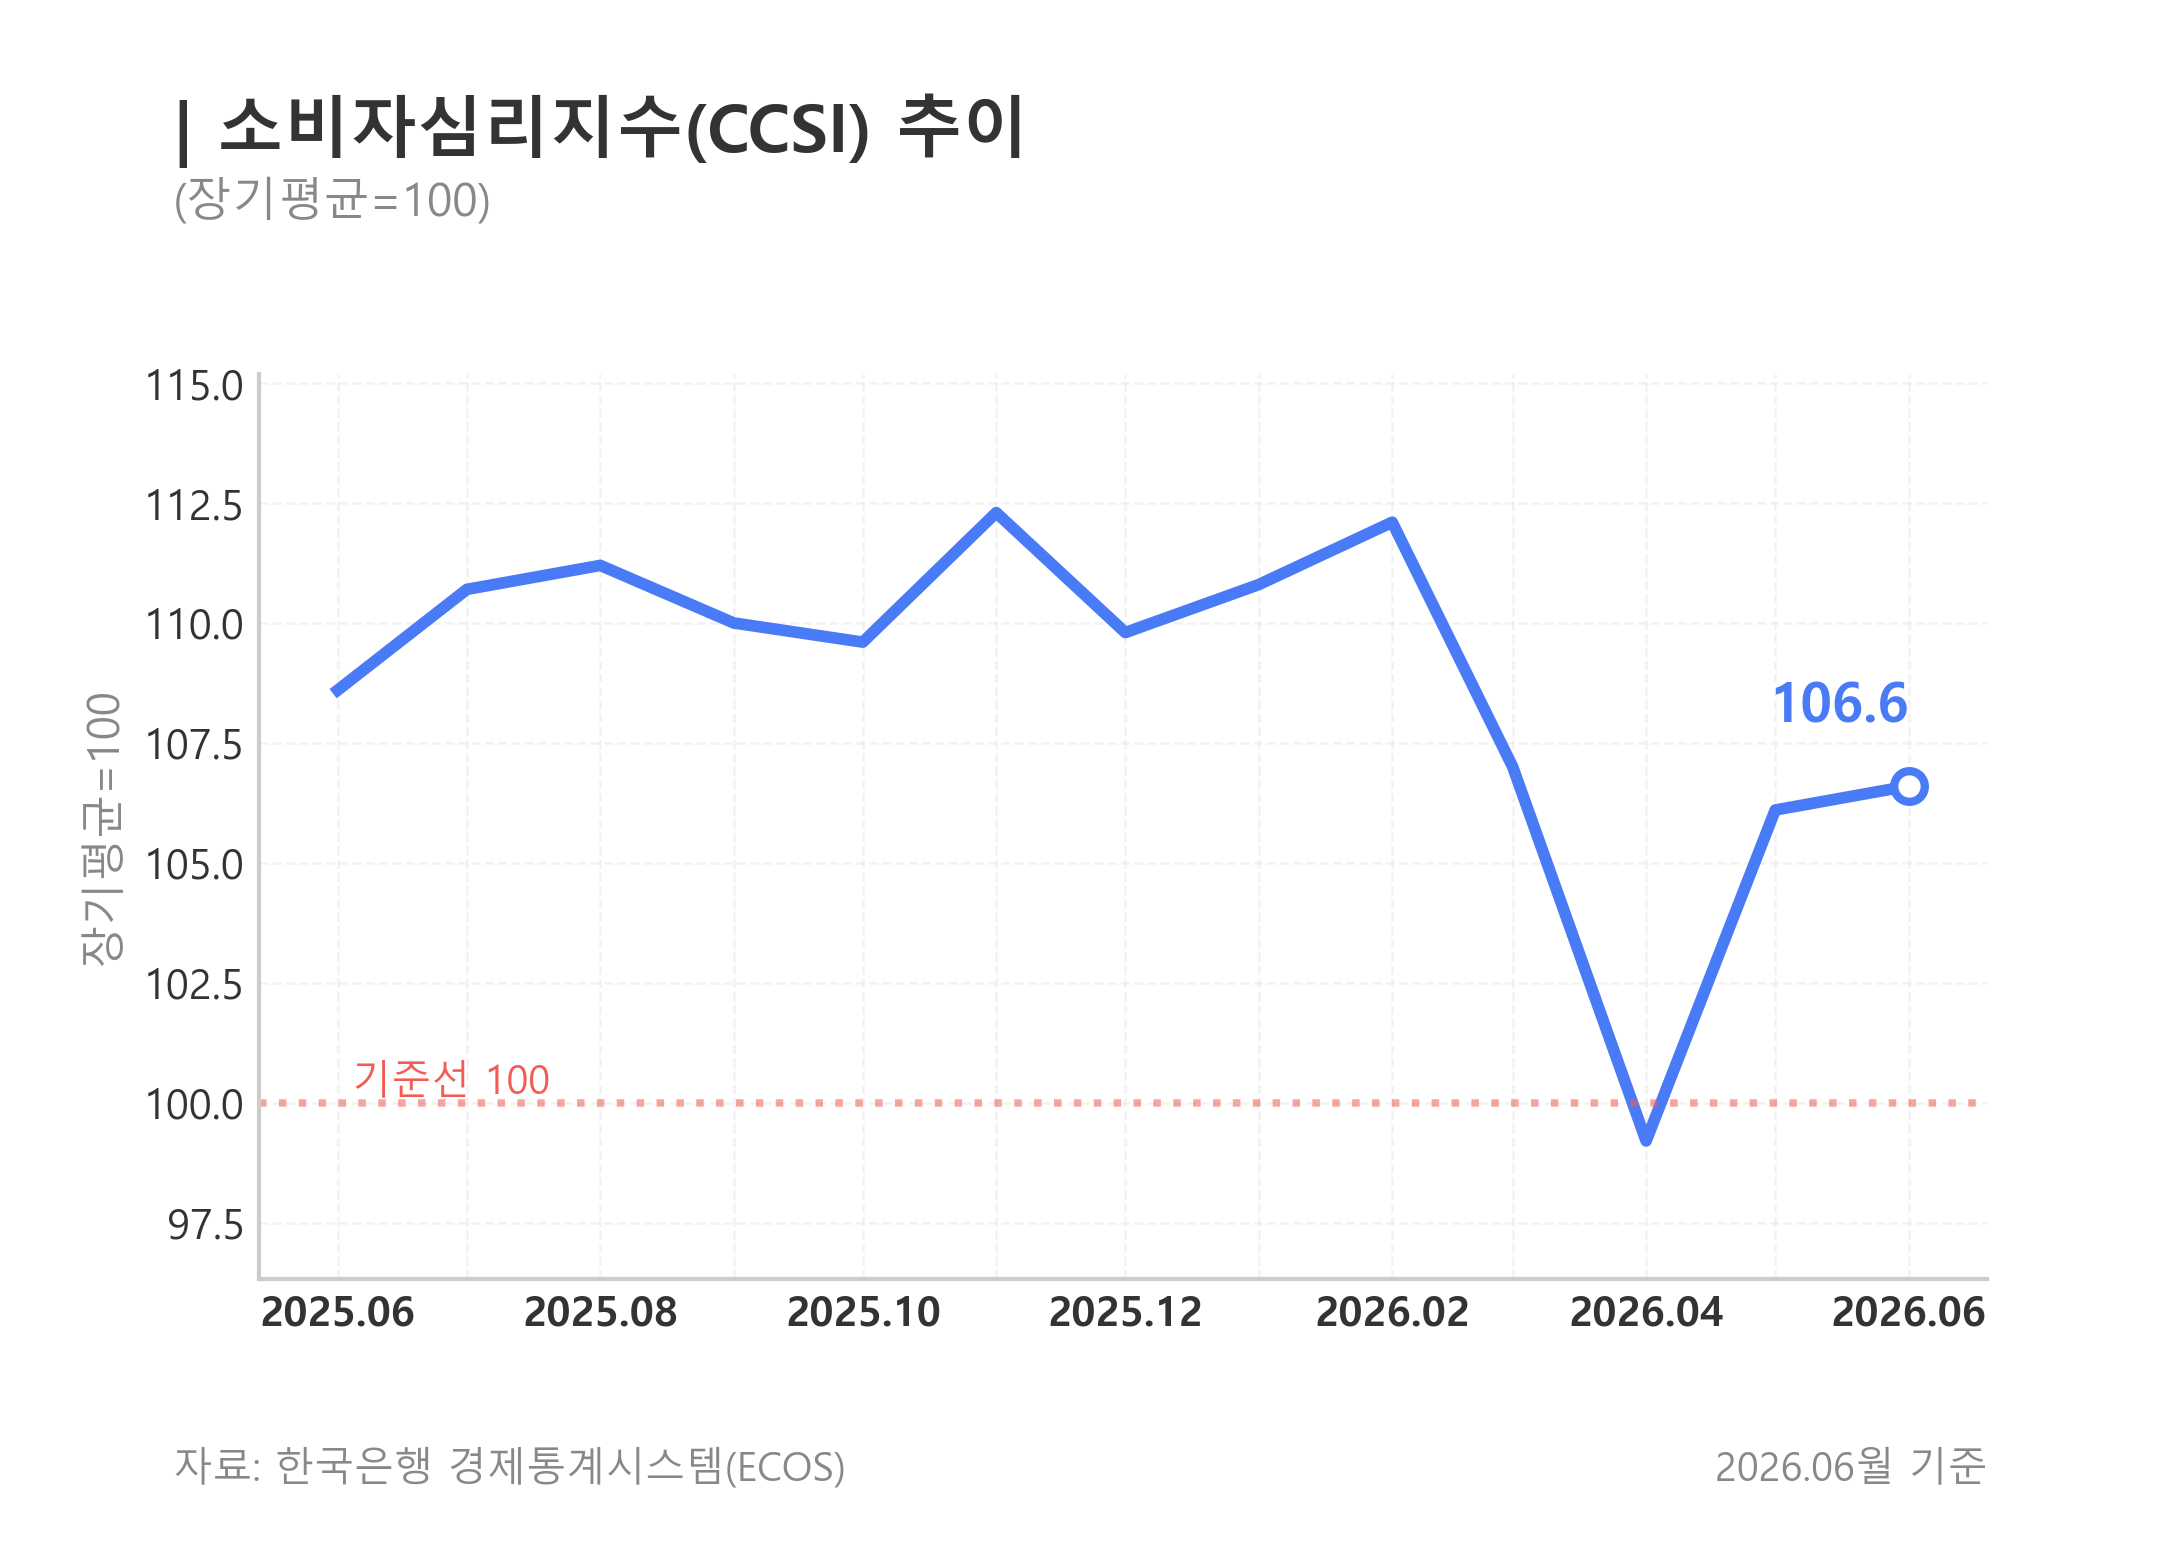

Values plotted in this chart, from the file beside it:
date, period, feature, variable, value, source, stat_code, item_codes, note
2025-06-01, 202506, 소비자심리지수(CCSI), ccsi, 108.6, BOK ECOS, 511Y002, FME, 
2025-07-01, 202507, 소비자심리지수(CCSI), ccsi, 110.7, BOK ECOS, 511Y002, FME, 
2025-08-01, 202508, 소비자심리지수(CCSI), ccsi, 111.2, BOK ECOS, 511Y002, FME, 
2025-09-01, 202509, 소비자심리지수(CCSI), ccsi, 110.0, BOK ECOS, 511Y002, FME, 
2025-10-01, 202510, 소비자심리지수(CCSI), ccsi, 109.6, BOK ECOS, 511Y002, FME, 
2025-11-01, 202511, 소비자심리지수(CCSI), ccsi, 112.3, BOK ECOS, 511Y002, FME, 
2025-12-01, 202512, 소비자심리지수(CCSI), ccsi, 109.8, BOK ECOS, 511Y002, FME, 
2026-01-01, 202601, 소비자심리지수(CCSI), ccsi, 110.8, BOK ECOS, 511Y002, FME, 
2026-02-01, 202602, 소비자심리지수(CCSI), ccsi, 112.1, BOK ECOS, 511Y002, FME, 
2026-03-01, 202603, 소비자심리지수(CCSI), ccsi, 107.0, BOK ECOS, 511Y002, FME, 
2026-04-01, 202604, 소비자심리지수(CCSI), ccsi, 99.2, BOK ECOS, 511Y002, FME, 
2026-05-01, 202605, 소비자심리지수(CCSI), ccsi, 106.1, BOK ECOS, 511Y002, FME, 
2026-06-01, 202606, 소비자심리지수(CCSI), ccsi, 106.6, BOK ECOS, 511Y002, FME, 
